Run: headless pygame with SDL's dummy video driver; simulated clock (each Clock.tick advances the game by its frame time, no real sleeping); random seed 0; keys injected as events and as key.get_pressed() state; mouse plan: one left click at the window centre at the start of phase 2, then a move to the lower-right quarter at the start of phase 3.
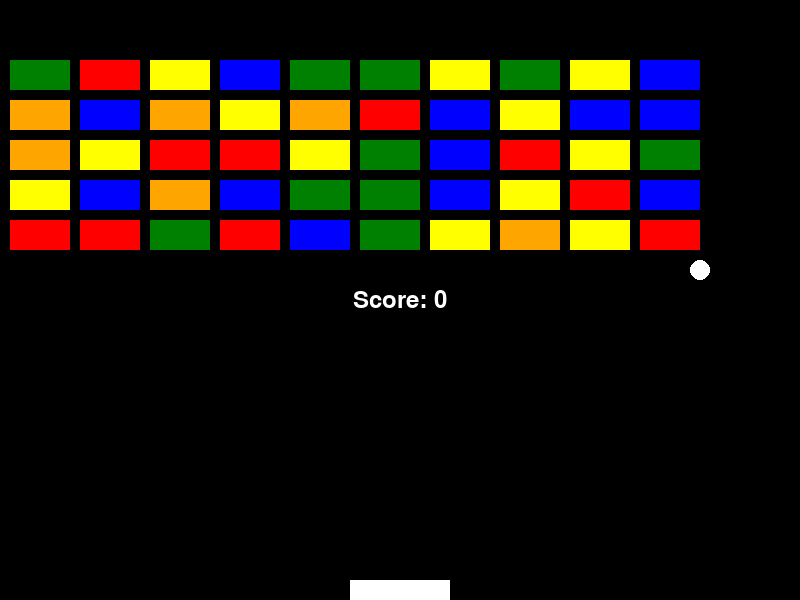
Frame 1 of 4 · flips 1–60 · no input
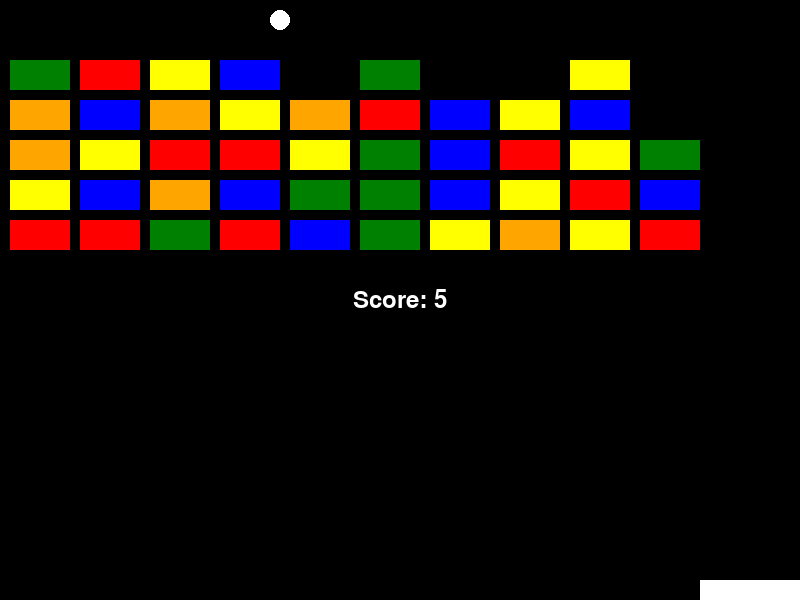
Frame 2 of 4 · flips 61–180 · clicked the window centre · tapped SPACE, RETURN · held RIGHT (→), D
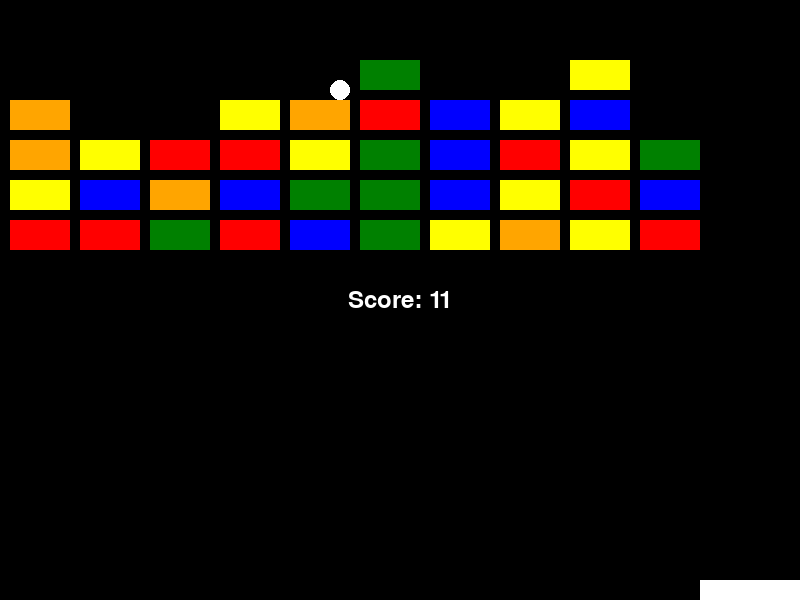
Frame 3 of 4 · flips 181–300 · moved the mouse to the lower-right quarter · held DOWN (↓), S
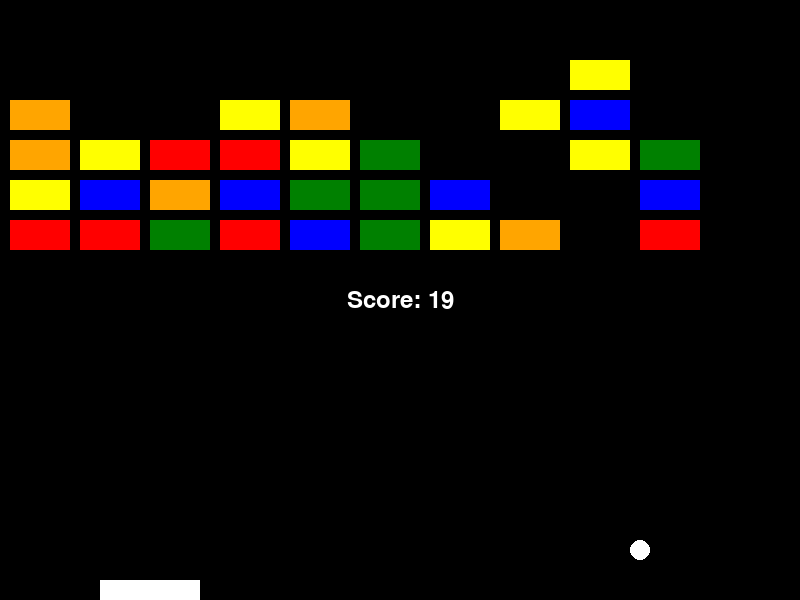
Frame 4 of 4 · flips 301–420 · held LEFT (←), A, UP (↑), W

The pygame program that drew these frames:

import pygame
import random
import sys


pygame.init()


WIDTH = 800
HEIGHT = 600
PADDLE_WIDTH = 100
PADDLE_HEIGHT = 20
PADDLE_COLOR = (255, 255, 255)
BALL_RADIUS = 10
BALL_COLOR = (255, 255, 255)
BRICK_WIDTH = 60
BRICK_HEIGHT = 30
BRICK_COLORS = [(255, 0, 0), (255, 165, 0), (255, 255, 0), (0, 128, 0), (0, 0, 255)]  # Red, Orange, Yellow, Green, Blue
BRICK_ROWS = 5
BRICK_COLS = 10
BRICK_GAP = 10
BORDER_COLOR = (255, 255, 255)
FONT_COLOR = (255, 255, 255)


screen = pygame.display.set_mode((WIDTH, HEIGHT))
pygame.display.set_caption("Brick Breaker")


clock = pygame.time.Clock()


def draw_paddle(paddle_x):
    pygame.draw.rect(screen, PADDLE_COLOR, (paddle_x, HEIGHT - PADDLE_HEIGHT, PADDLE_WIDTH, PADDLE_HEIGHT))


def draw_ball(ball_x, ball_y):
    pygame.draw.circle(screen, BALL_COLOR, (ball_x, ball_y), BALL_RADIUS)


def draw_brick(x, y, color):
    pygame.draw.rect(screen, color, (x, y, BRICK_WIDTH, BRICK_HEIGHT))


def create_bricks():
    bricks = []
    for row in range(BRICK_ROWS):
        for col in range(BRICK_COLS):
            brick_x = col * (BRICK_WIDTH + BRICK_GAP) + BRICK_GAP
            brick_y = row * (BRICK_HEIGHT + BRICK_GAP) + BRICK_GAP + 50
            brick_color = random.choice(BRICK_COLORS)
            bricks.append((brick_x, brick_y, brick_color))
    return bricks


def draw_bricks(bricks):
    for brick in bricks:
        draw_brick(brick[0], brick[1], brick[2])


def display_text(text, font_size, x, y):
    font = pygame.font.Font(None, font_size)
    text_surface = font.render(text, True, FONT_COLOR)
    text_rect = text_surface.get_rect(center=(x, y))
    screen.blit(text_surface, text_rect)


def draw_button(text, x, y, width, height, inactive_color, active_color, action=None):
    mouse = pygame.mouse.get_pos()
    click = pygame.mouse.get_pressed()

    button_rect = pygame.Rect(x, y, width, height)

    if button_rect.collidepoint(mouse):
        pygame.draw.rect(screen, active_color, button_rect)
        if click[0] == 1 and action is not None:
            action()
    else:
        pygame.draw.rect(screen, inactive_color, button_rect)

    display_text(text, 36, x + width / 2, y + height / 2)


def show_final_score(score):
    final_score_message = f"Your Final Score: {score}"
    pygame.display.set_caption(final_score_message)
    display_text(final_score_message, 48, WIDTH // 2, HEIGHT // 2)


def start_again():
    main()


def main():
    paddle_x = (WIDTH - PADDLE_WIDTH) // 2
    ball_x = WIDTH // 2
    ball_y = HEIGHT - PADDLE_HEIGHT - BALL_RADIUS
    ball_dx = random.choice([-5, 5])
    ball_dy = -5
    bricks = create_bricks()
    score = 0
    
    running = True
    game_over = False
    game_over_time = 0
    while running:
        for event in pygame.event.get():
            if event.type == pygame.QUIT:
                running = False
        
        if not game_over:
            
            screen.fill((0, 0, 0))
            
            
            keys = pygame.key.get_pressed()
            if keys[pygame.K_LEFT]:
                paddle_x -= 5
            if keys[pygame.K_RIGHT]:
                paddle_x += 5
            
            
            paddle_x = max(0, min(paddle_x, WIDTH - PADDLE_WIDTH))
            
            
            draw_paddle(paddle_x)
            
           
            ball_x += ball_dx
            ball_y += ball_dy
            
            
            if ball_x <= BALL_RADIUS or ball_x >= WIDTH - BALL_RADIUS:
                ball_dx *= -1
            if ball_y <= BALL_RADIUS:
                ball_dy *= -1
            
            
            if ball_y >= HEIGHT - PADDLE_HEIGHT - BALL_RADIUS and paddle_x <= ball_x <= paddle_x + PADDLE_WIDTH:
                ball_dy *= -1
            
           
            for brick in bricks:
                brick_rect = pygame.Rect(brick[0], brick[1], BRICK_WIDTH, BRICK_HEIGHT)
                if brick_rect.collidepoint(ball_x, ball_y):
                    bricks.remove(brick)
                    ball_dy *= -1
                    score += 1
            
            
            draw_bricks(bricks)
            
            
            draw_ball(ball_x, ball_y)
            
            
            if ball_y >= HEIGHT:
                game_over = True
                game_over_time = pygame.time.get_ticks()
        
        
        display_text(f"Score: {score}", 36, WIDTH // 2, HEIGHT // 2)
        
       
        if game_over and pygame.time.get_ticks() - game_over_time > 1000:
            screen.fill((0, 0, 0))
            draw_button("My Final Score", 150, 200, 200, 50, (0, 255, 0), (0, 200, 0), lambda: show_final_score(score))
            draw_button("Start Again", 450, 200, 200, 50, (255, 0, 0), (200, 0, 0), start_again)
        
        
        pygame.display.flip()
        
        
        clock.tick(60)

if __name__ == "__main__":
    main()
